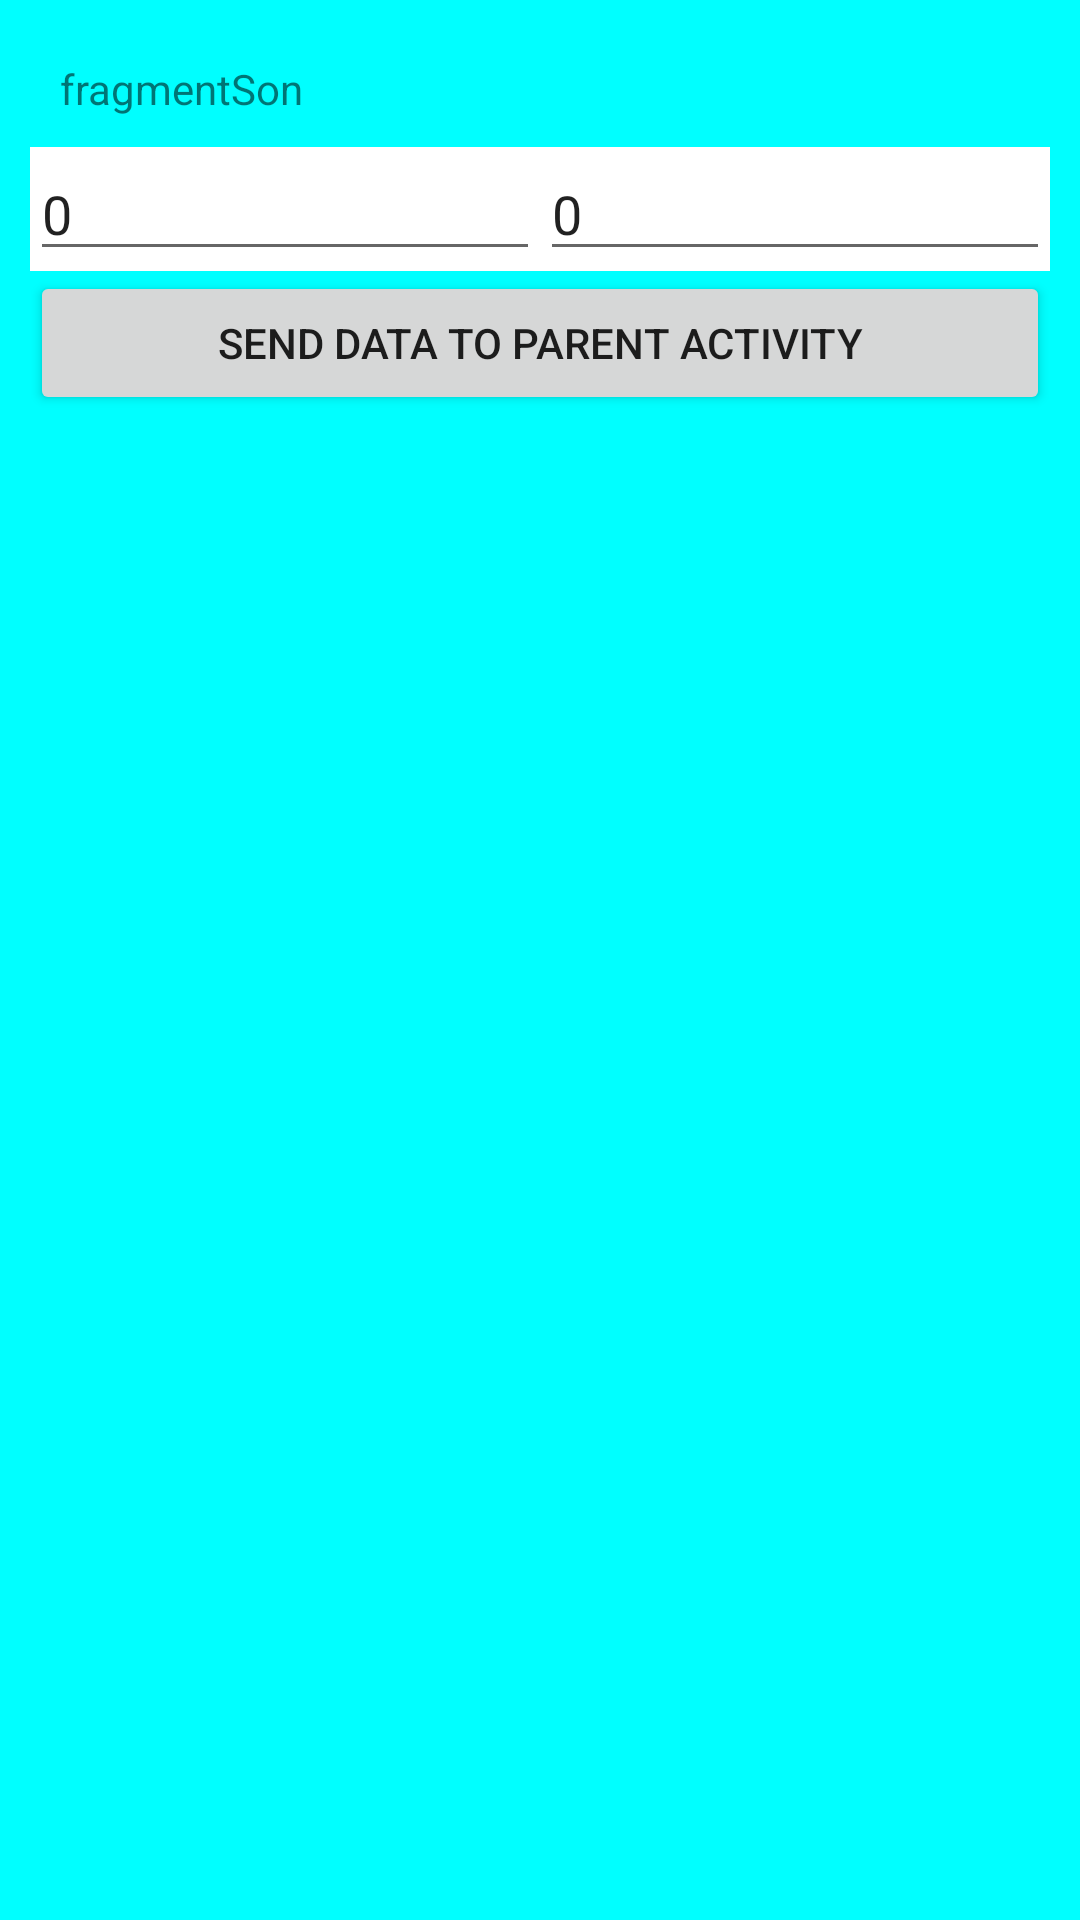

Reconstruct the res/layout file that produces this screen, plus the resources it refers to.
<!-- AndroidManifest.xml: application theme Theme.FragmentDadSon -->
<!-- res/layout/fragment_son.xml -->
<?xml version="1.0" encoding="utf-8"?>
<LinearLayout
    xmlns:android="http://schemas.android.com/apk/res/android"
    android:layout_width="match_parent"
    android:layout_height="match_parent"
    android:background="#0FF"
    android:orientation="vertical"
    android:padding="10dp">

    <TextView
        android:layout_width="wrap_content"
        android:layout_height="wrap_content"
        android:text="fragmentSon"
        android:padding="10dp"/>

    <LinearLayout
        android:layout_width="match_parent"
        android:layout_height="wrap_content"
        android:orientation="horizontal"
        android:background="@color/white">

        <EditText
            android:id="@+id/etFirstNumber"
            android:layout_width="0dp"
            android:layout_height="wrap_content"
            android:layout_weight="1"
            android:inputType="number"
            android:text="0"/>

        <EditText
            android:id="@+id/etSecondNumber"
            android:layout_width="0dp"
            android:layout_height="wrap_content"
            android:layout_weight="1"
            android:inputType="number"
            android:text="0"/>



    </LinearLayout>

        <Button
            android:id="@+id/btnSend"
            android:layout_width="match_parent"
            android:layout_height="wrap_content"
            android:text="SEND DATA TO PARENT ACTIVITY"/>

</LinearLayout>
<!-- resources referenced by this layout -->
<resources>
  <style name="Theme.FragmentDadSon" parent="Theme.MaterialComponents.DayNight.DarkActionBar">
          
          <item name="colorPrimary">@color/purple_500</item>
          <item name="colorPrimaryVariant">@color/purple_700</item>
          <item name="colorOnPrimary">@color/white</item>
          
          <item name="colorSecondary">@color/teal_200</item>
          <item name="colorSecondaryVariant">@color/teal_700</item>
          <item name="colorOnSecondary">@color/black</item>
          
          <item name="android:statusBarColor" tools:targetApi="l">?attr/colorPrimaryVariant</item>
          
      </style>
  <!-- not gathered from this repository: default colours our renderer supplied (Android Studio template values) -->
  <color name="purple_500">#FF6200EE</color>
  <color name="purple_700">#FF3700B3</color>
  <color name="teal_200">#FF03DAC5</color>
  <color name="teal_700">#FF018786</color>
  <color name="black">#FF000000</color>
  <color name="white">#FFFFFFFF</color>
</resources>
